Dataset: California (GitHub, aashigoyal210900/wildfire_cnn). Classes: no wildfire, wildfire.

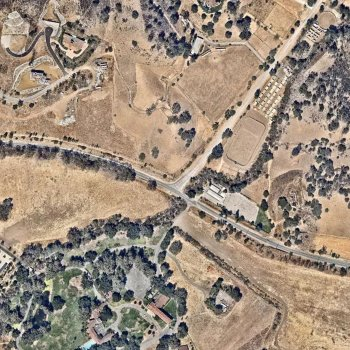
Label: wildfire

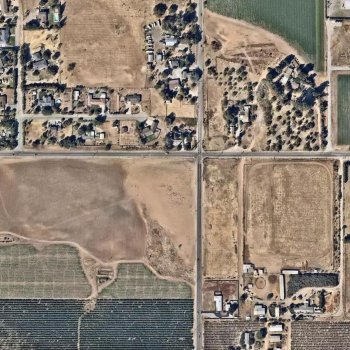
Label: wildfire

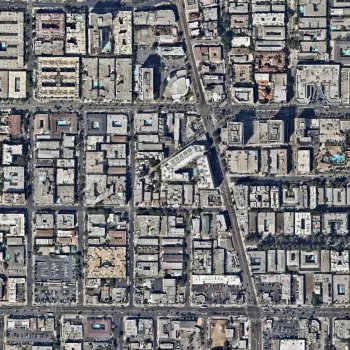
Label: no wildfire

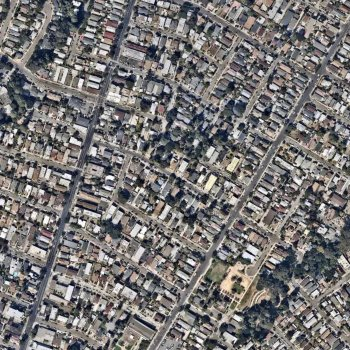
Label: no wildfire

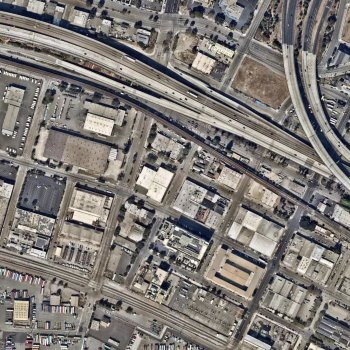
Label: no wildfire

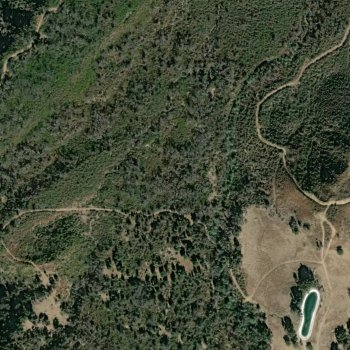
Label: wildfire
